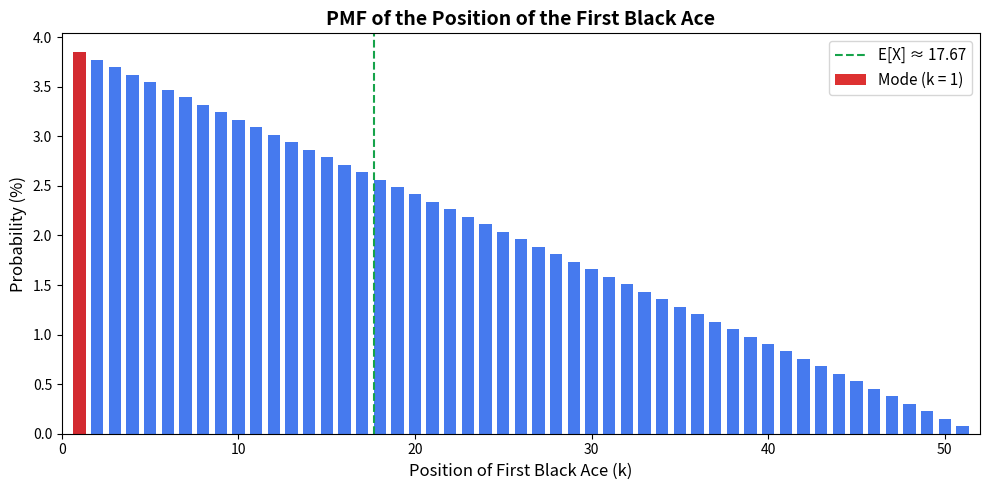

Recreate this plot in Python. (Note: this script raises an exception after producing the figure.)
import numpy as np
import matplotlib.pyplot as plt
from math import comb

total = comb(52, 2)  # 1326

k = np.arange(1, 52)
pmf = (52 - k) / total

fig, ax = plt.subplots(figsize=(10, 5))

ax.bar(k, pmf * 100, color="#2563eb", alpha=0.85, width=0.7)

# Mode
ax.bar(1, pmf[0] * 100, color="#dc2626", alpha=0.95, width=0.7, label="Mode (k = 1)")

# Reference line at Mean (E[X])
ex = np.sum(k * pmf)
ax.axvline(x=ex, color="#16a34a", linestyle="--", linewidth=1.5, label=f"E[X] ≈ {ex:.2f}")

ax.set_xlabel("Position of First Black Ace (k)", fontsize=12)
ax.set_ylabel("Probability (%)", fontsize=12)
ax.set_title("PMF of the Position of the First Black Ace", fontsize=14, fontweight="bold")
ax.legend(fontsize=11)

ax.set_xlim(0, 52)
ax.tick_params(axis="both", labelsize=10)

plt.tight_layout()
plt.savefig("pics/puzzle02.png", dpi=150)
plt.show()
